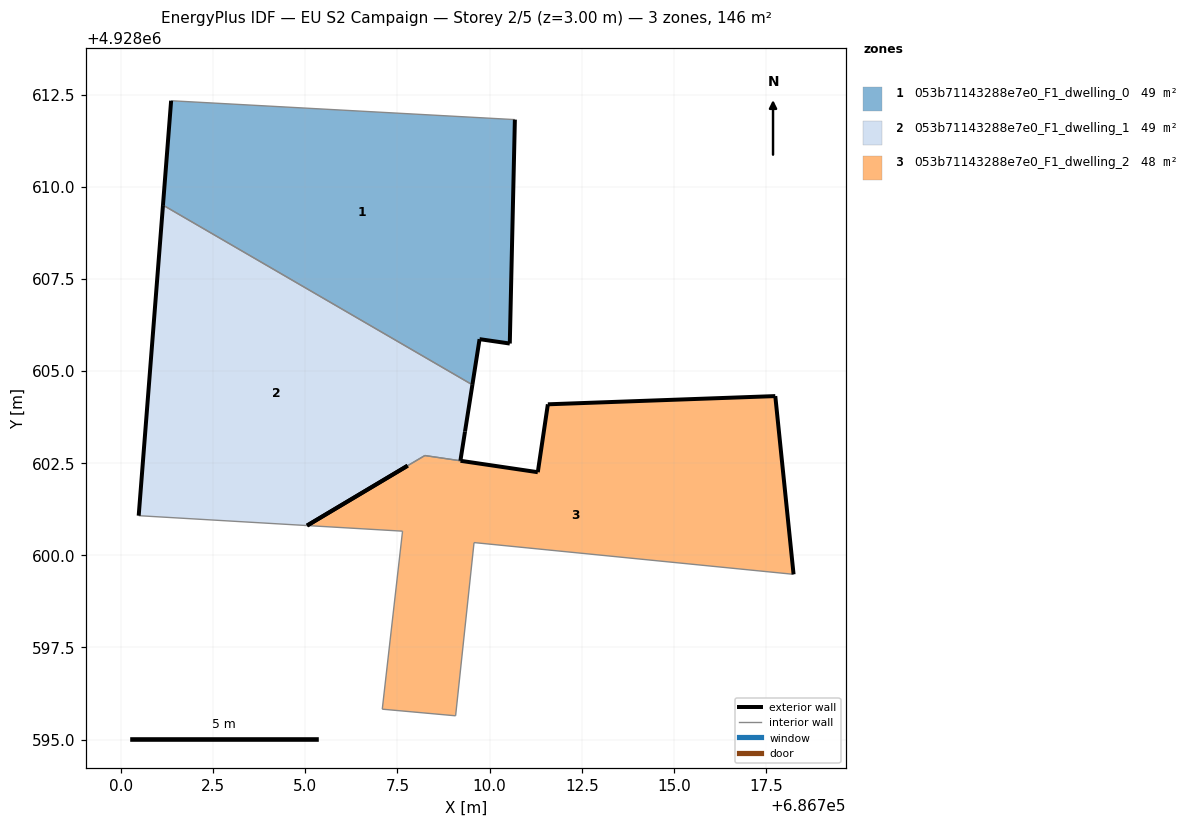
=== STOREY PLAN SPEC (per zone: floor XY polygon, exterior-wall plan segments, windows/doors) ===
zone 1: 053b71143288e7e0_F1_dwelling_0  (48.8 m²)
  floor: (686710.55, 4928605.75) (686710.69, 4928611.82) (686701.36, 4928612.33) (686701.14, 4928609.50) (686709.53, 4928604.63) (686709.73, 4928605.87)
  exterior wall: (686710.69, 4928611.82) – (686710.55, 4928605.75)  [6.1 m]
  exterior wall: (686710.55, 4928605.75) – (686709.73, 4928605.87)  [0.8 m]
  exterior wall: (686709.73, 4928605.87) – (686709.53, 4928604.63)  [1.3 m]
  exterior wall: (686701.14, 4928609.50) – (686701.36, 4928612.33)  [2.8 m]
  interior walls: 2
zone 2: 053b71143288e7e0_F1_dwelling_1  (49.2 m²)
  floor: (686709.21, 4928602.57) (686709.33, 4928603.36) (686709.53, 4928604.63) (686701.14, 4928609.50) (686700.48, 4928601.08) (686705.05, 4928600.81) (686707.78, 4928602.43) (686707.84, 4928602.47) (686708.24, 4928602.71)
  exterior wall: (686707.78, 4928602.43) – (686705.05, 4928600.81)  [3.2 m]
  exterior wall: (686700.48, 4928601.08) – (686701.14, 4928609.50)  [8.5 m]
  exterior wall: (686709.53, 4928604.63) – (686709.33, 4928603.36)  [1.3 m]
  exterior wall: (686709.33, 4928603.36) – (686709.21, 4928602.57)  [0.8 m]
  interior walls: 5
zone 3: 053b71143288e7e0_F1_dwelling_2  (48.4 m²)
  floor: (686718.25, 4928599.49) (686717.75, 4928604.32) (686711.58, 4928604.10) (686711.31, 4928602.26) (686709.21, 4928602.57) (686709.21, 4928602.57) (686708.24, 4928602.71) (686707.84, 4928602.47) (686707.78, 4928602.43) (686707.77, 4928602.43) (686705.05, 4928600.81) (686707.64, 4928600.66) (686707.09, 4928595.83) (686709.08, 4928595.65) (686709.58, 4928600.35)
  exterior wall: (686705.05, 4928600.81) – (686707.77, 4928602.43)  [3.2 m]
  exterior wall: (686707.77, 4928602.43) – (686707.78, 4928602.43)  [0.0 m]
  exterior wall: (686709.21, 4928602.57) – (686709.21, 4928602.57)  [0.0 m]
  exterior wall: (686709.21, 4928602.57) – (686711.31, 4928602.26)  [2.1 m]
  exterior wall: (686711.31, 4928602.26) – (686711.58, 4928604.10)  [1.9 m]
  exterior wall: (686711.58, 4928604.10) – (686717.75, 4928604.32)  [6.2 m]
  exterior wall: (686717.75, 4928604.32) – (686718.25, 4928599.49)  [4.9 m]
  interior walls: 8

=== DERIVED (storey summary) ===
Building: EU S2 Campaign
Storey: 2 of 5  (floor level z = 3.00 m)
Storey gross floor area: 146.3 m²
Zones on this storey: 3
  - 053b71143288e7e0_F1_dwelling_0: floor 48.8 m²; exterior wall 11.0 m (33.0 m²); WWR 0.0%
  - 053b71143288e7e0_F1_dwelling_1: floor 49.2 m²; exterior wall 13.7 m (41.1 m²); WWR 0.0%
  - 053b71143288e7e0_F1_dwelling_2: floor 48.4 m²; exterior wall 18.2 m (54.6 m²); WWR 0.0%
Zone adjacency (shared interzone walls):
  - 053b71143288e7e0_F1_dwelling_0 ↔ 053b71143288e7e0_F1_dwelling_1
  - 053b71143288e7e0_F1_dwelling_1 ↔ 053b71143288e7e0_F1_dwelling_2